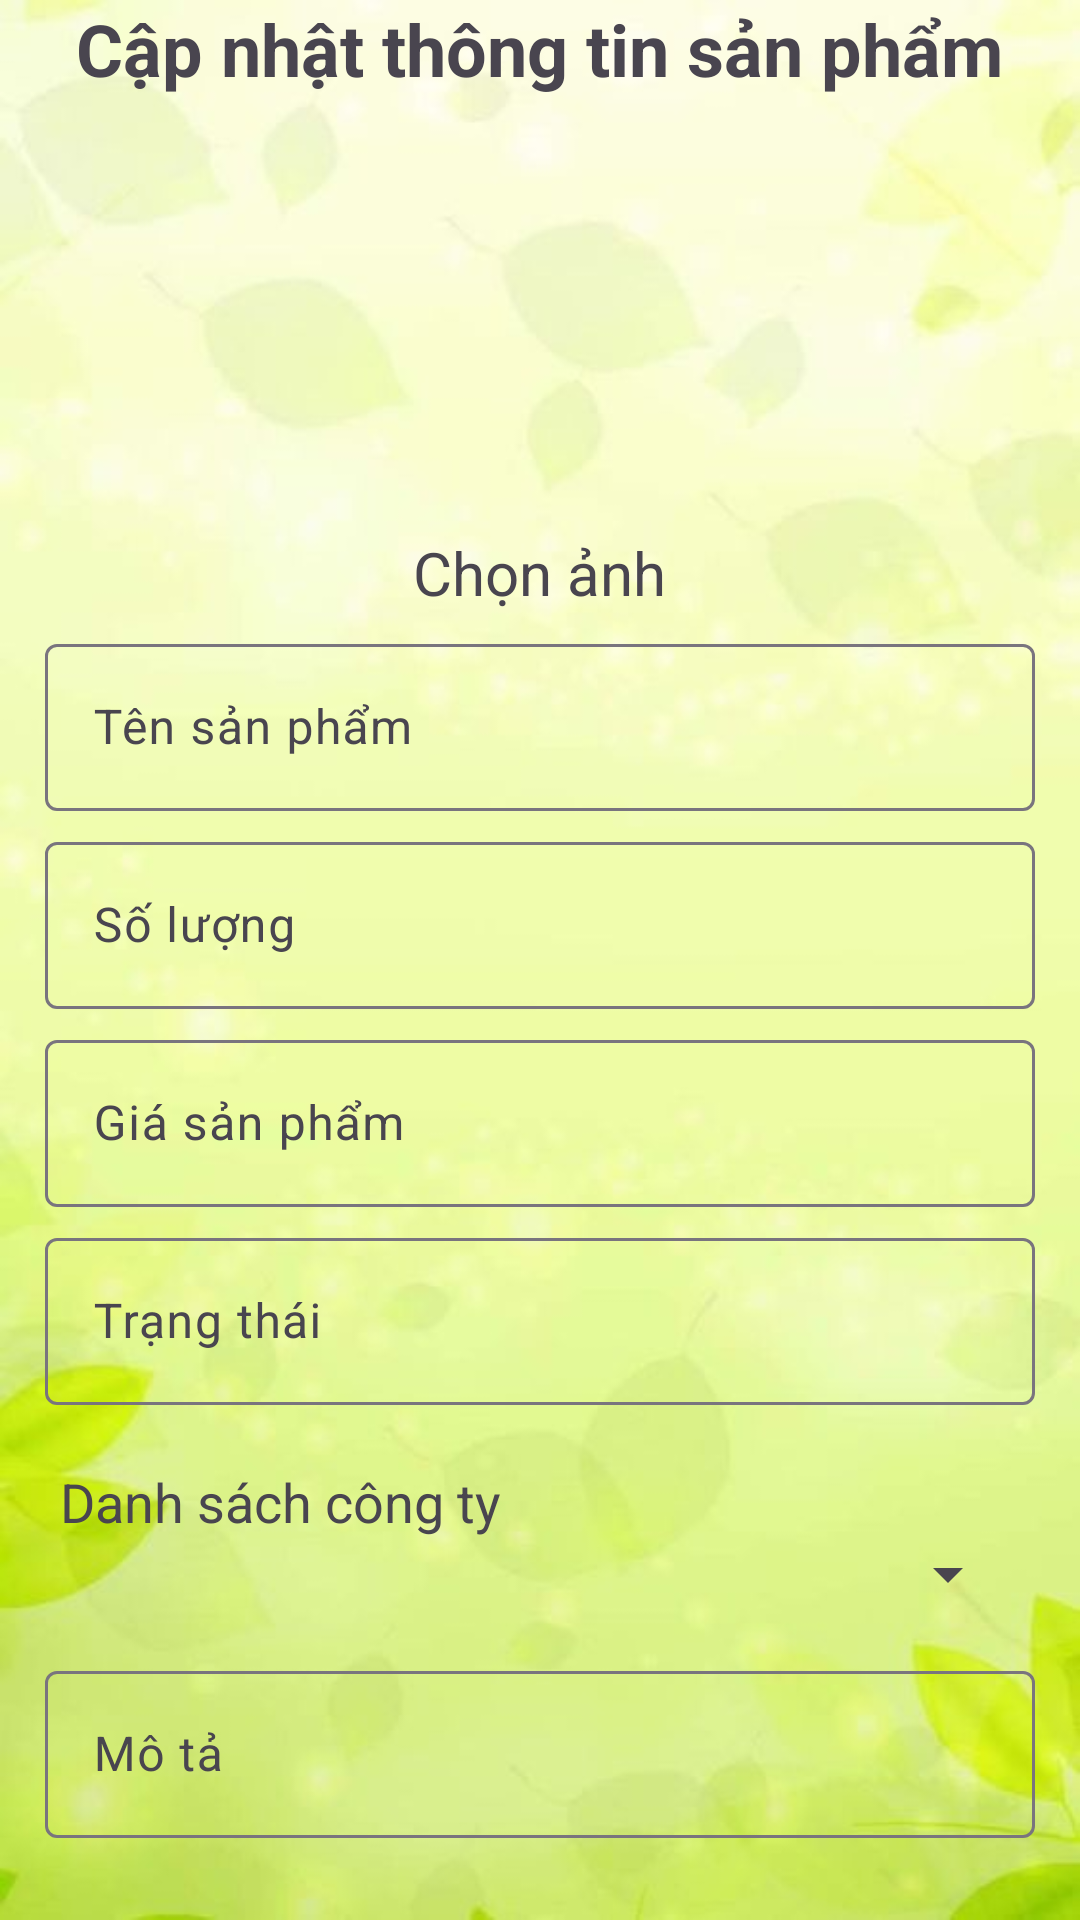

Reconstruct the res/layout file that produces this screen, plus the resources it refers to.
<!-- AndroidManifest.xml: application theme Theme.Lab5_MD18306_PH41939 -->
<!-- res/layout/dialog_sua_hoa_qua.xml -->
<?xml version="1.0" encoding="utf-8"?>
<LinearLayout xmlns:android="http://schemas.android.com/apk/res/android"
    xmlns:app="http://schemas.android.com/apk/res-auto"
    xmlns:tools="http://schemas.android.com/tools"
    android:layout_width="match_parent"
    android:layout_height="match_parent"
    android:orientation="vertical"
    android:gravity="center"
    android:background="@drawable/backfruit"
    tools:context=".ThemHoaQua">

    <TextView
        android:layout_width="wrap_content"
        android:layout_height="wrap_content"
        android:text="Cập nhật thông tin sản phẩm"
        android:textSize="24dp"
        android:textStyle="bold"
        />

    <ImageView
        android:id="@+id/imgChonAnhSua"
        android:layout_marginTop="20dp"
        android:layout_width="120dp"
        android:layout_height="120dp"
        android:src="@drawable/fruit"
        android:layout_marginBottom="5dp"
        />

    <TextView
        android:layout_width="wrap_content"
        android:layout_height="wrap_content"
        android:text="Chọn ảnh"
        android:textSize="20dp"/>

    <com.google.android.material.textfield.TextInputLayout
        android:id="@+id/tilTenSpSua"
        android:layout_width="match_parent"
        android:layout_height="wrap_content"
        android:paddingHorizontal="15dp"
        android:layout_marginTop="5dp"
        android:hint="Tên sản phẩm">

        <com.google.android.material.textfield.TextInputEditText
            android:id="@+id/edtTenSpSua"
            android:layout_width="match_parent"
            android:layout_height="wrap_content" />

    </com.google.android.material.textfield.TextInputLayout>

    <com.google.android.material.textfield.TextInputLayout
        android:id="@+id/tilSoLuongSua"
        android:layout_width="match_parent"
        android:layout_height="wrap_content"
        android:paddingHorizontal="15dp"
        android:layout_marginTop="5dp"
        android:hint="Số lượng">

        <com.google.android.material.textfield.TextInputEditText
            android:id="@+id/edtSoLuongSua"
            android:layout_width="match_parent"
            android:layout_height="wrap_content"
            android:inputType="number"/>

    </com.google.android.material.textfield.TextInputLayout>

    <com.google.android.material.textfield.TextInputLayout
        android:id="@+id/tilGiaSua"
        android:layout_width="match_parent"
        android:layout_height="wrap_content"
        android:paddingHorizontal="15dp"
        android:layout_marginTop="5dp"
        android:hint="Giá sản phẩm">

        <com.google.android.material.textfield.TextInputEditText
            android:id="@+id/edtGiaSua"
            android:layout_width="match_parent"
            android:inputType="number"
            android:layout_height="wrap_content"/>

    </com.google.android.material.textfield.TextInputLayout>

    <com.google.android.material.textfield.TextInputLayout
        android:id="@+id/tilTrangThaiSua"
        android:layout_width="match_parent"
        android:layout_height="wrap_content"
        android:paddingHorizontal="15dp"
        android:layout_marginTop="5dp"
        android:hint="Trạng thái">

        <com.google.android.material.textfield.TextInputEditText
            android:id="@+id/edtTrangThaiSua"
            android:layout_width="match_parent"
            android:inputType="number"
            android:layout_height="wrap_content"/>

    </com.google.android.material.textfield.TextInputLayout>

    <TextView
        android:layout_width="wrap_content"
        android:layout_height="wrap_content"
        android:text="Danh sách công ty"
        android:textSize="18dp"
        android:layout_gravity="start"
        android:layout_marginTop="20dp"
        android:layout_marginStart="20dp"
        />
    <Spinner
        android:id="@+id/sp_distributorSua"
        android:layout_width="match_parent"
        android:layout_height="wrap_content"
        android:layout_marginHorizontal="20dp"
        android:layout_marginBottom="10dp"
        />

    <com.google.android.material.textfield.TextInputLayout
        android:id="@+id/tilMoTaSua"
        android:layout_width="match_parent"
        android:layout_height="wrap_content"
        android:paddingHorizontal="15dp"
        android:layout_marginTop="5dp"
        android:hint="Mô tả">

        <com.google.android.material.textfield.TextInputEditText
            android:id="@+id/edtMoTaSua"
            android:layout_width="match_parent"
            android:layout_height="wrap_content"/>

    </com.google.android.material.textfield.TextInputLayout>

    <LinearLayout
        android:layout_width="match_parent"
        android:layout_height="wrap_content"
        android:gravity="center"
        android:orientation="horizontal">
        <Button
            android:id="@+id/btnQuayLaiSua"
            android:layout_width="160dp"
            android:layout_height="wrap_content"
            android:layout_gravity="center"
            android:background="@drawable/custom_button"
            android:layout_marginVertical="20dp"
            android:textColor="@color/white"
            android:text="Quay lại" />
        <Button
            android:id="@+id/btnUpdateFruit"
            android:layout_width="160dp"
            android:layout_height="wrap_content"
            android:layout_gravity="center"
            android:background="@drawable/custom_button"
            android:layout_marginVertical="20dp"
            android:textColor="@color/white"
            android:layout_marginLeft="20dp"
            android:text="Cập nhật" />
    </LinearLayout>

</LinearLayout>
<!-- resources referenced by this layout -->
<resources>
  <!-- drawable backfruit: jpg bitmap (drawable, 18419 bytes) -->
  <!-- drawable custom_button (drawable) -->
  <selector xmlns:android="http://schemas.android.com/apk/res/android">
      
      <item android:state_pressed="true">
          <shape>
              <solid android:color="?attr/colorPrimaryVariant" /> 
              <corners android:radius="8dp" /> 
          </shape>
      </item>
      
      <item>
          <shape>
              <solid android:color="?attr/colorPrimary" /> 
              <corners android:radius="8dp" /> 
          </shape>
      </item>
  </selector>
  <style name="Theme.Lab5_MD18306_PH41939" parent="Base.Theme.Lab5_MD18306_PH41939" />
  <style name="Base.Theme.Lab5_MD18306_PH41939" parent="Theme.Material3.DayNight.NoActionBar">
          
          
      </style>
  <!-- not gathered from this repository: default colours our renderer supplied (Android Studio template values) -->
  <color name="white">#FFFFFFFF</color>
</resources>
